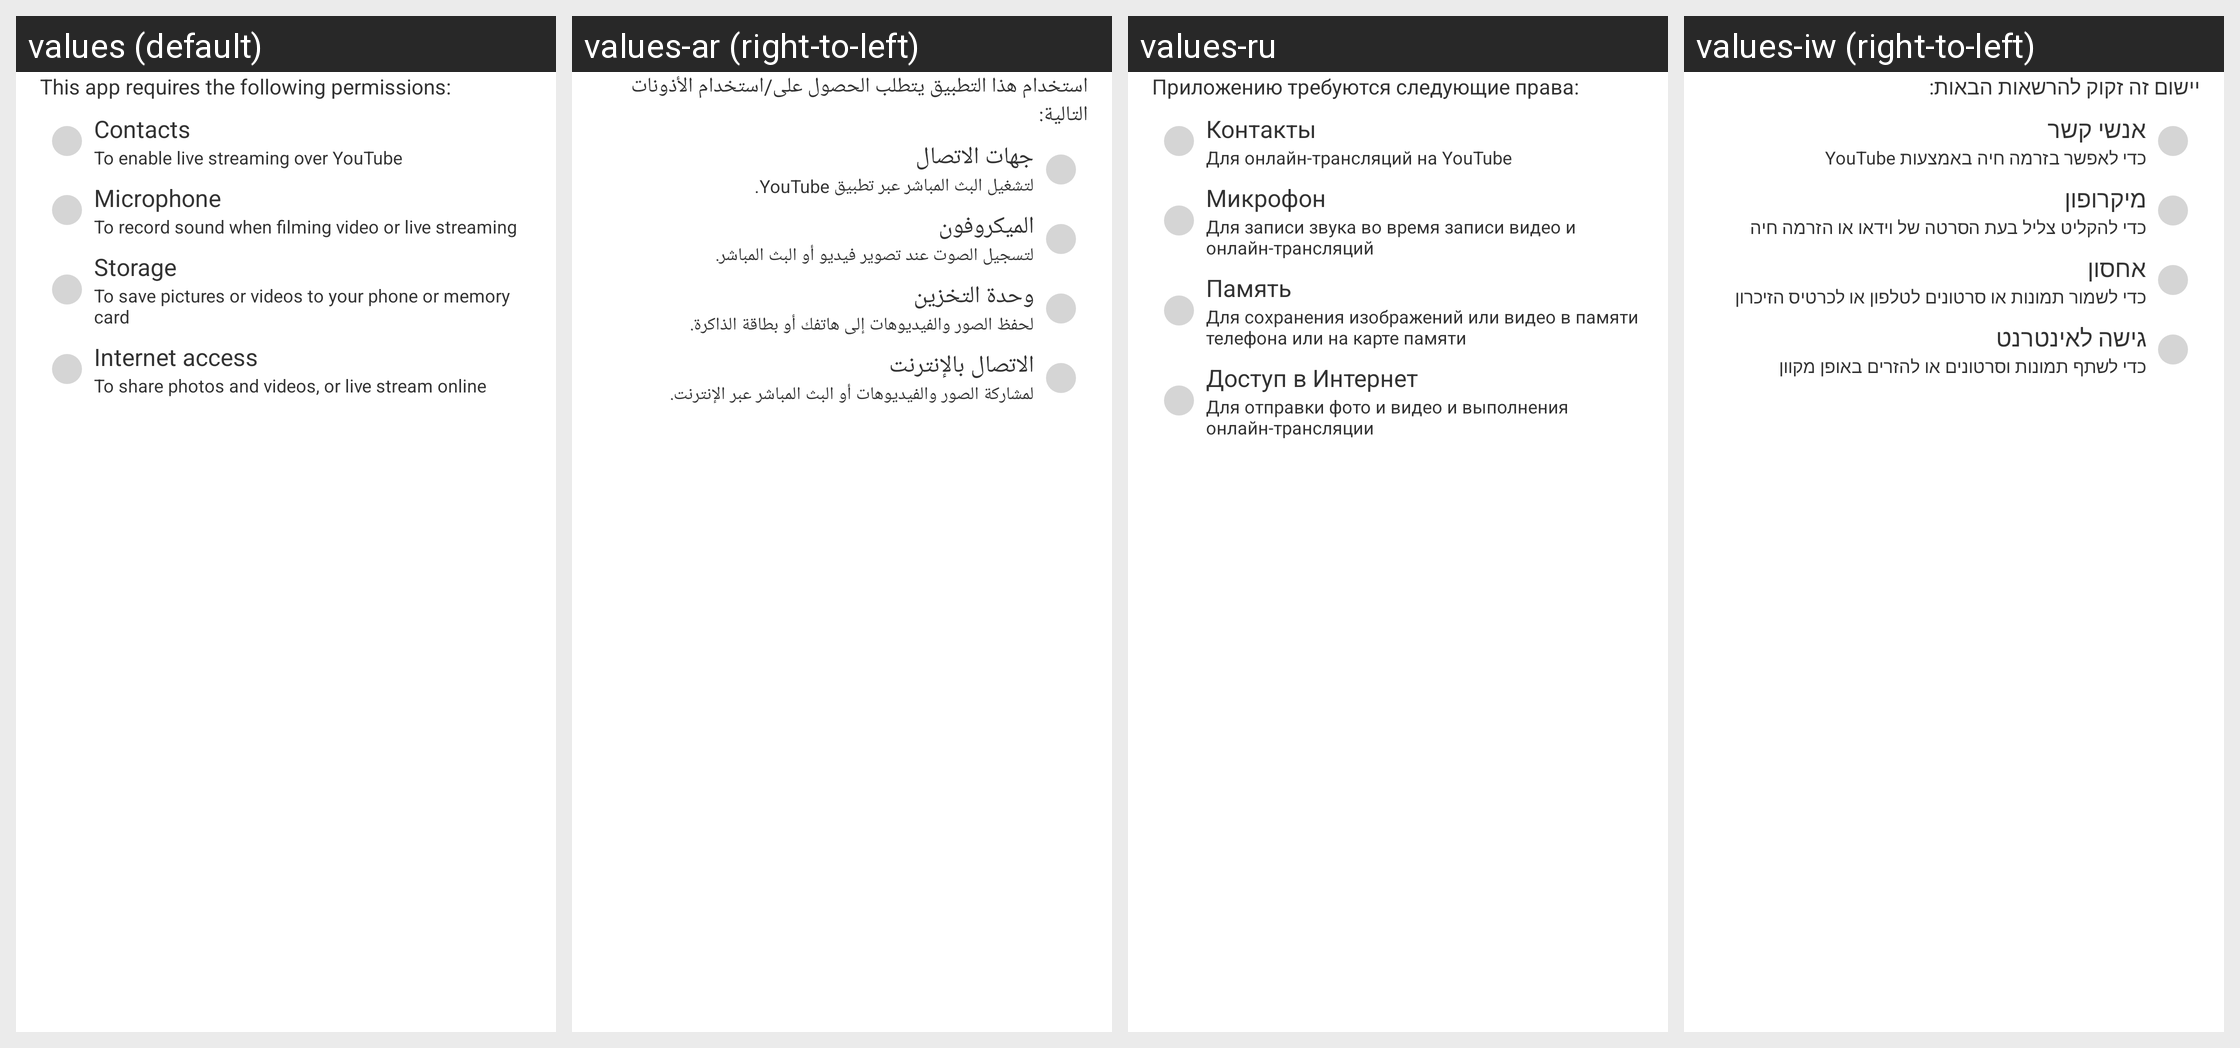

The Android screen above is rendered under several locales of the same app. Produce the string resources it draws, with the default and per-locale values.
Android screen res/layout/launch_layout.xml rendered under 4 locales, left to right: values (default), values-ar (right-to-left), values-ru, values-iw (right-to-left). Device: Nexus 5 (rendered at 1080×1920; each locale shown at half size, 540×960, under a caption strip naming it); theme android:Theme.Light.NoTitleBar.
Other locales in the repository, not shown: values-af, values-bn, values-ca, values-cs, values-da, values-de, values-el, values-en-rGB, values-es, values-et, values-fi, values-fr, values-fr-rCA, values-gu, values-hi, values-hr, values-hu, values-in, values-it, values-ja, values-kn, values-ko, values-ml, values-mr, values-ms, values-nb, values-nl, values-pa, values-pl, values-pt, values-pt-rPT, values-ro, values-sk, values-sv, values-ta, values-te, values-th, values-tl, values-tr, values-vi, values-zh-rCN, values-zh-rHK, values-zh-rTW.
Strings drawn on this screen, with the default value and each locale's value (text and hints the layout hard-codes, and strings that could not be matched under every locale, appear in the picture but are not listed):

content_1
  values: This app requires the following permissions:
  values-ar: استخدام هذا التطبيق يتطلب الحصول على/استخدام الأذونات التالية:
  values-ru: Приложению требуются следующие права:
  values-iw: יישום זה זקוק להרשאות הבאות:

permission_1
  values: Contacts
  values-ar: جهات الاتصال
  values-ru: Контакты
  values-iw: אנשי קשר

permission_1_content
  values: To enable live streaming over YouTube
  values-ar: لتشغيل البث المباشر عبر تطبيق YouTube.
  values-ru: Для онлайн-трансляций на YouTube
  values-iw: כדי לאפשר בזרמה חיה באמצעות YouTube

permission_2
  values: Microphone
  values-ar: الميكروفون
  values-ru: Микрофон
  values-iw: מיקרופון

permission_2_content
  values: To record sound when filming video or live streaming
  values-ar: لتسجيل الصوت عند تصوير فيديو أو البث المباشر.
  values-ru: Для записи звука во время записи видео и онлайн-трансляций
  values-iw: כדי להקליט צליל בעת הסרטה של וידאו או הזרמה חיה

permission_3
  values: Storage
  values-ar: وحدة التخزين
  values-ru: Память
  values-iw: אחסון

permission_3_content
  values: To save pictures or videos to your phone or memory card
  values-ar: لحفظ الصور والفيديوهات إلى هاتفك أو بطاقة الذاكرة.
  values-ru: Для сохранения изображений или видео в памяти телефона или на карте памяти
  values-iw: כדי לשמור תמונות או סרטונים לטלפון או לכרטיס הזיכרון

permission_4
  values: Internet access
  values-ar: الاتصال بالإنترنت
  values-ru: Доступ в Интернет
  values-iw: גישה לאינטרנט

permission_4_content
  values: To share photos and videos, or live stream online
  values-ar: لمشاركة الصور والفيديوهات أو البث المباشر عبر الإنترنت.
  values-ru: Для отправки фото и видео и выполнения онлайн-трансляции
  values-iw: כדי לשתף תמונות וסרטונים או להזרים באופן מקוון
